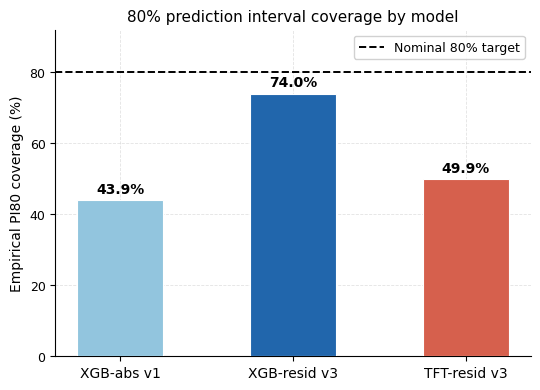

Here is the Python script that generated this plot:

import matplotlib

matplotlib.use('Agg')

import matplotlib.pyplot as plt

import numpy as np



plt.rcParams.update({

    'font.family': 'DejaVu Sans',

    'font.size': 10,

    'axes.titlesize': 11,

    'axes.labelsize': 10,

    'xtick.labelsize': 10,

    'ytick.labelsize': 9,

    'legend.fontsize': 9,

    'figure.dpi': 150,

    'axes.spines.top': False,

    'axes.spines.right': False,

    'axes.grid': True,

    'grid.alpha': 0.35,

    'grid.linestyle': '--',

    'grid.linewidth': 0.6,

})



models   = ['XGB-abs v1', 'XGB-resid v3', 'TFT-resid v3']

coverage = [43.9, 74.0, 49.9]

colors   = ['#92c5de', '#2166ac', '#d6604d']



fig, ax = plt.subplots(figsize=(5.5, 4.0))



x = np.arange(len(models))

bars = ax.bar(x, coverage, color=colors, width=0.5, zorder=3, edgecolor='white', linewidth=0.8)



ax.axhline(80, color='black', linestyle='--', linewidth=1.4, label='Nominal 80% target', zorder=4)



for bar, val in zip(bars, coverage):

    ax.text(bar.get_x() + bar.get_width() / 2, val + 1.2,

            f'{val:.1f}%', ha='center', va='bottom', fontsize=10, fontweight='bold')



ax.set_xticks(x)

ax.set_xticklabels(models)

ax.set_ylabel('Empirical PI80 coverage (%)')

ax.set_title('80% prediction interval coverage by model')

ax.set_ylim(0, 92)

ax.legend(loc='upper right', framealpha=0.9)



plt.tight_layout()

plt.savefig('fig3_calibration.pdf', bbox_inches='tight')

plt.savefig('fig3_calibration.png', dpi=200, bbox_inches='tight')

print("Figure 3 saved.")
